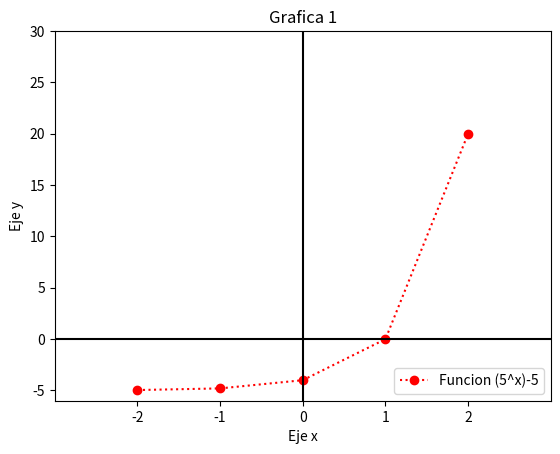

The script that saved this image:
#! encoding: UTF-8
import matplotlib.pyplot as pl
x=[-2.0,-1.0,0.0,1.0,2.0]
y=[-4.96,-4.8,-4,0,20]
x1=[-3,3]
y1=[0,0]
x2=[0,0]
y2=[-6,30]
pl.title('Grafica 1')
pl.xlabel('Eje x')
pl.ylabel('Eje y')
pl.plot (x,y, marker='o',linestyle=':',color='r', label='Funcion (5^x)-5')
pl.plot (x1,y1,color='k')
pl.plot (x2,y2,color='k')
pl.legend(loc=4)
pl.xlim(-3.0, 3.0)
pl.ylim(-6.0, 30.0)
pl.xticks(x)
pl.savefig("grafcap2.eps", dpi=100)
pl.show()